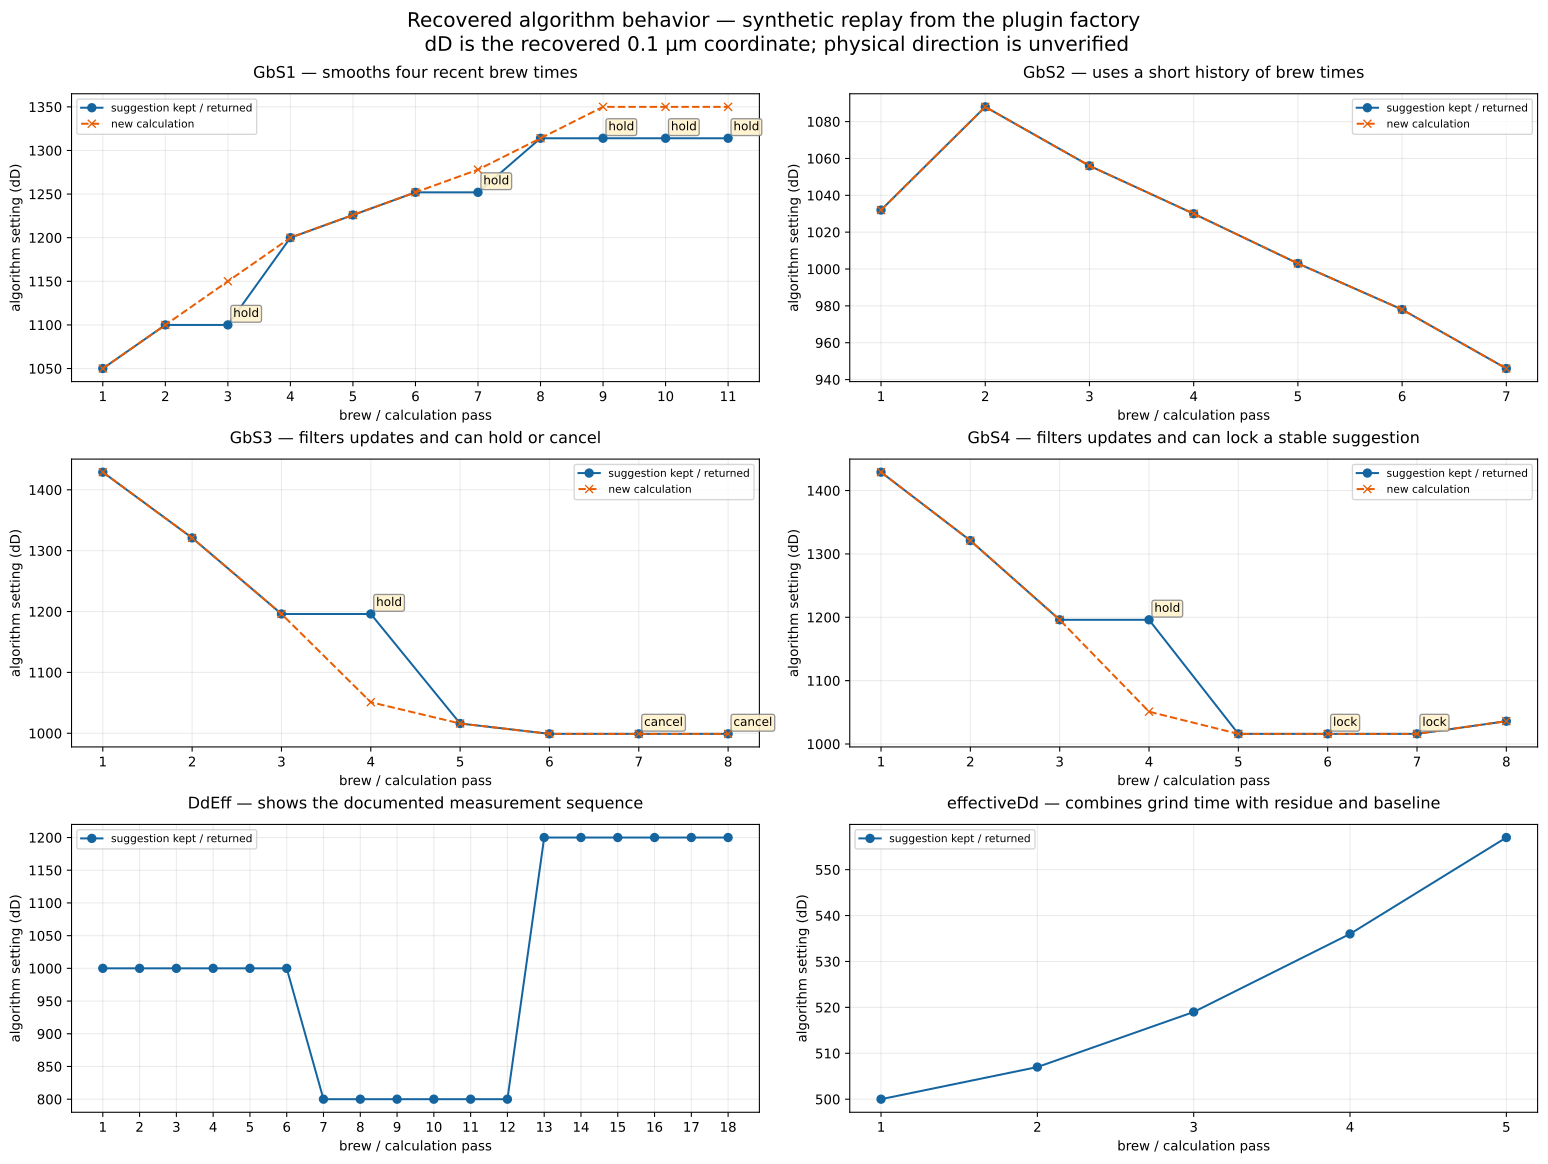

The table this chart was drawn from, first rows:
scenario, pass, actualBrewTimeMs, targetBrewTimeMs, estimatedDdDum, setpointDdDum, toleranceMs, phase, candidateDdDum, returnedDdDum, committed, locked, historyCount, holdCyclesRemaining, filterRetention, previousEffective
GbS1, 1, 35000, 28000, 1000, 1000, 1000, adjust, 1050, 1050, True, False, 4, , , 
GbS1, 2, 32000, 28000, 1000, 1000, 1000, adjust, 1100, 1100, True, False, 4, , , 
GbS1, 3, 28000, 28000, 1000, 1000, 1000, adjust, 1150, 1100, False, False, 4, , , 
GbS1, 4, 30000, 28000, 1000, 1000, 1000, adjust, 1200, 1200, True, False, 4, , , 
GbS1, 5, 26000, 28000, 1000, 1000, 1000, adjust, 1226, 1226, True, False, 4, , , 
GbS1, 6, 34000, 28000, 1000, 1000, 1000, adjust, 1252, 1252, True, False, 4, , , 
GbS1, 7, 28000, 28000, 1000, 1000, 1000, adjust, 1278, 1252, False, False, 4, , , 
GbS1, 8, 31000, 28000, 1000, 1000, 1000, adjust, 1314, 1314, True, False, 4, , , 
GbS1, 9, 28000, 28000, 1000, 1000, 1000, adjust, 1350, 1314, False, False, 4, , , 
GbS1, 10, 28000, 28000, 1000, 1000, 1000, within-error-window, 1350, 1314, False, False, 4, , , 
GbS1, 11, 28000, 28000, 1000, 1000, 1000, within-error-window, 1350, 1314, False, False, 4, , , 
GbS2, 1, 35000, 28000, 1000, 1000, 1000, regression, 1032, 1032, True, False, 1, , , 
GbS2, 2, 32000, 28000, 1000, 980, 1000, regression, 1088, 1088, True, False, 2, , , 
GbS2, 3, 30000, 28000, 1000, 960, 1000, regression, 1056, 1056, True, False, 3, , , 
GbS2, 4, 29000, 28000, 1000, 940, 1000, regression, 1030, 1030, True, False, 4, , , 
GbS2, 5, 27000, 28000, 1000, 920, 1000, regression, 1003, 1003, True, False, 5, , , 
GbS2, 6, 26000, 28000, 1000, 900, 1000, regression, 978, 978, True, False, 6, , , 
GbS2, 7, 31000, 28000, 1000, 880, 1000, regression, 946, 946, True, False, 6, , , 
GbS3, 1, 40000, 28000, 1000, 1000, 1000, far, 1429, 1429, True, False, 0, 0, 0.5, 
GbS3, 2, 34000, 28000, 1000, 1000, 1000, far, 1321, 1321, True, False, 0, 0, 0.5, 
GbS3, 3, 30000, 28000, 1000, 1000, 1000, mid, 1196, 1196, True, False, 1, 0, 0.5, 
GbS3, 4, 28000, 28000, 1000, 1000, 1000, mid, 1051, 1196, False, False, 2, 0, 0.5, 
GbS3, 5, 27000, 28000, 1000, 1000, 1000, mid, 1016, 1016, True, False, 3, 0, 0.5, 
GbS3, 6, 26000, 28000, 1000, 1000, 1000, near, 999, 999, True, False, 4, 2, 0.5, 
GbS3, 7, 35000, 28000, 1700, 1000, 1000, cancel, 999, 999, False, True, 4, 2, 0.5, 
GbS3, 8, 28000, 28000, 1000, 1000, 1000, cancel, 999, 999, False, True, 4, 2, 0.5, 
GbS4, 1, 40000, 28000, 1000, 1000, 1000, far, 1429, 1429, True, False, 0, 0, 0.5, 
GbS4, 2, 34000, 28000, 1000, 1000, 1000, far, 1321, 1321, True, False, 0, 0, 0.5, 
GbS4, 3, 30000, 28000, 1000, 1000, 1000, mid, 1196, 1196, True, False, 1, 0, 0.5, 
GbS4, 4, 28000, 28000, 1000, 1000, 1000, mid, 1051, 1196, False, False, 2, 0, 0.5, 
GbS4, 5, 27000, 28000, 1000, 1000, 1000, mid, 1016, 1016, True, False, 3, 0, 0.5, 
GbS4, 6, 26000, 28000, 1000, 1000, 1000, near, 1016, 1016, False, True, 3, 0, 0.5, 
GbS4, 7, 28000, 28000, 1000, 1000, 1000, near, 1016, 1016, False, True, 3, 0, 0.5, 
GbS4, 8, 31000, 28000, 1000, 1000, 1000, mid, 1036, 1036, True, False, 4, 0, 0.5, 
DdEff, 1, , , , , , , , 1000, , , , , , 
DdEff, 2, , , , , , , , 1000, , , , , , 
DdEff, 3, , , , , , , , 1000, , , , , , 
DdEff, 4, , , , , , , , 1000, , , , , , 
DdEff, 5, , , , , , , , 1000, , , , , , 
DdEff, 6, , , , , , , , 1000, , , , , , 
DdEff, 7, , , , , , , , 800, , , , , , 
DdEff, 8, , , , , , , , 800, , , , , , 
DdEff, 9, , , , , , , , 800, , , , , , 
DdEff, 10, , , , , , , , 800, , , , , , 
DdEff, 11, , , , , , , , 800, , , , , , 
DdEff, 12, , , , , , , , 800, , , , , , 
DdEff, 13, , , , , , , , 1200, , , , , , 
DdEff, 14, , , , , , , , 1200, , , , , , 
DdEff, 15, , , , , , , , 1200, , , , , , 
DdEff, 16, , , , , , , , 1200, , , , , , 
DdEff, 17, , , , , , , , 1200, , , , , , 
DdEff, 18, , , , , , , , 1200, , , , , , 
effectiveDd, 1, , , , , , , 500, 500, , , , , , 
effectiveDd, 2, , , , , , , 507, 507, , , , , , 50
effectiveDd, 3, , , , , , , 519, 519, , , , , , 50.7
effectiveDd, 4, , , , , , , 536, 536, , , , , , 51.9
effectiveDd, 5, , , , , , , 557, 557, , , , , , 53.6
